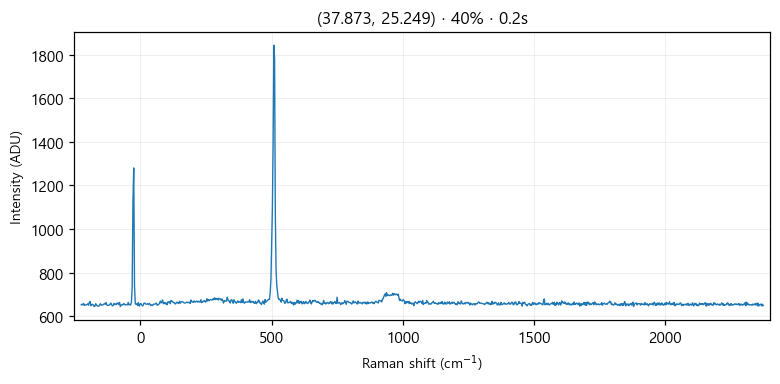

The table this chart was drawn from, first rows:
# laser_power_pct, 40
# exposure_time, 0.2
# laser_nm, 532
# mode, single
pixel, raman_shift_cm-1, wavelength_nm, intensity
0, -225, 525.7, 652
1, -221.9, 525.8, 655
2, -218.9, 525.9, 651
3, -215.8, 526, 658
4, -212.7, 526.1, 649
5, -209.7, 526.2, 651
6, -206.6, 526.2, 651
7, -203.5, 526.3, 654
8, -200.5, 526.4, 656
9, -197.4, 526.5, 650
10, -194.4, 526.6, 662
11, -191.3, 526.7, 667
12, -188.3, 526.7, 648
13, -185.2, 526.8, 652
14, -182.1, 526.9, 654
15, -179.1, 527, 651
16, -176, 527.1, 644
17, -173, 527.2, 646
18, -169.9, 527.3, 657
19, -166.9, 527.3, 651
20, -163.9, 527.4, 647
21, -160.8, 527.5, 645
22, -157.8, 527.6, 646
23, -154.7, 527.7, 652
24, -151.7, 527.8, 657
25, -148.6, 527.8, 650
26, -145.6, 527.9, 651
27, -142.6, 528, 651
28, -139.5, 528.1, 654
29, -136.5, 528.2, 658
30, -133.5, 528.3, 654
31, -130.4, 528.4, 663
32, -127.4, 528.4, 651
33, -124.4, 528.5, 649
34, -121.3, 528.6, 649
35, -118.3, 528.7, 651
36, -115.3, 528.8, 655
37, -112.3, 528.9, 660
38, -109.2, 528.9, 652
39, -106.2, 529, 647
40, -103.2, 529.1, 649
41, -100.2, 529.2, 658
42, -97.17, 529.3, 653
43, -94.15, 529.4, 656
44, -91.13, 529.5, 653
45, -88.12, 529.5, 660
46, -85.1, 529.6, 660
47, -82.09, 529.7, 653
48, -79.08, 529.8, 663
49, -76.07, 529.9, 644
50, -73.06, 530, 650
51, -70.05, 530, 653
52, -67.04, 530.1, 651
53, -64.03, 530.2, 657
54, -61.03, 530.3, 656
55, -58.03, 530.4, 651
... 968 more rows
